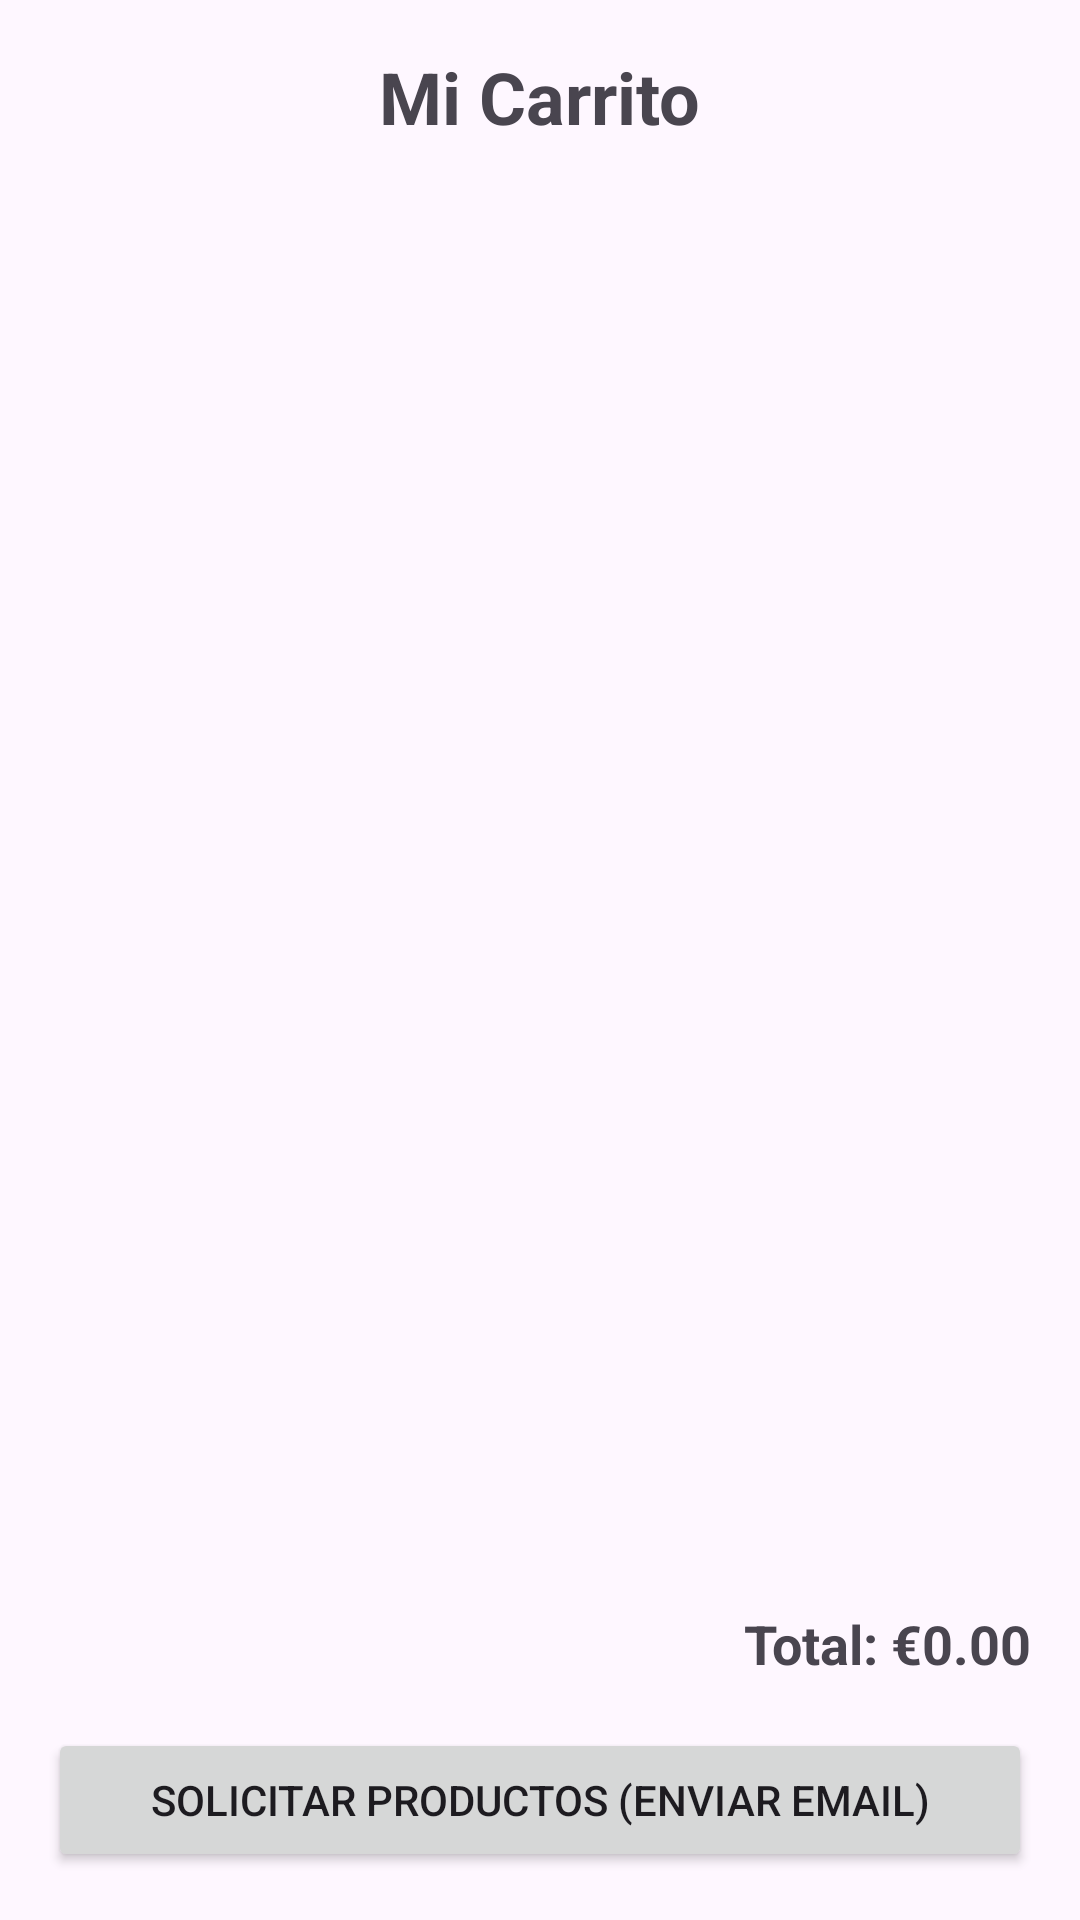

Here is an Android app screen rendered from its layout file. Give the layout XML and the strings, colors and styles it references.
<!-- AndroidManifest.xml: application theme Theme.WLAC_Yudo_APP -->
<!-- res/layout/fragment_carrito.xml -->
<?xml version="1.0" encoding="utf-8"?>
<RelativeLayout xmlns:android="http://schemas.android.com/apk/res/android"
    xmlns:tools="http://schemas.android.com/tools"
    android:layout_width="match_parent"
    android:layout_height="match_parent"
    android:padding="16dp"
    tools:context=".CarritoFragment">

    
    <TextView
        android:id="@+id/txt_titulo_carrito"
        android:layout_width="wrap_content"
        android:layout_height="wrap_content"
        android:text="Mi Carrito"
        android:textSize="24sp"
        android:textStyle="bold"
        android:layout_centerHorizontal="true"
        android:layout_marginBottom="16dp"/>

    
    <androidx.recyclerview.widget.RecyclerView
        android:id="@+id/recycler_carrito_items"
        android:layout_width="match_parent"
        android:layout_height="wrap_content"
        android:layout_below="@id/txt_titulo_carrito"
        android:layout_above="@+id/layout_total_carrito" />

    
    <LinearLayout
        android:id="@+id/layout_total_carrito"
        android:layout_width="match_parent"
        android:layout_height="wrap_content"
        android:orientation="vertical"
        android:layout_above="@id/btn_solicitar_productos"
        android:layout_marginBottom="16dp">

        
        <TextView
            android:id="@+id/txt_total_carrito"
            android:layout_width="wrap_content"
            android:layout_height="wrap_content"
            android:text="Total: €0.00"
            android:textSize="18sp"
            android:textStyle="bold"
            android:layout_gravity="end"/>
    </LinearLayout>

    
    <Button
        android:id="@+id/btn_solicitar_productos"
        android:layout_width="match_parent"
        android:layout_height="wrap_content"
        android:text="Solicitar Productos (Enviar Email)"
        android:layout_alignParentBottom="true"/>

    
    <TextView
        android:id="@+id/txt_carrito_vacio"
        android:layout_width="wrap_content"
        android:layout_height="wrap_content"
        android:text="El carrito está vacío."
        android:textSize="18sp"
        android:layout_centerInParent="true"
        android:visibility="gone"/>

</RelativeLayout>
<!-- resources referenced by this layout -->
<resources>
  <style name="Theme.WLAC_Yudo_APP" parent="Base.Theme.WLAC_Yudo_APP" />
  <style name="Base.Theme.WLAC_Yudo_APP" parent="Theme.Material3.DayNight.NoActionBar">
          
          
      </style>
</resources>
